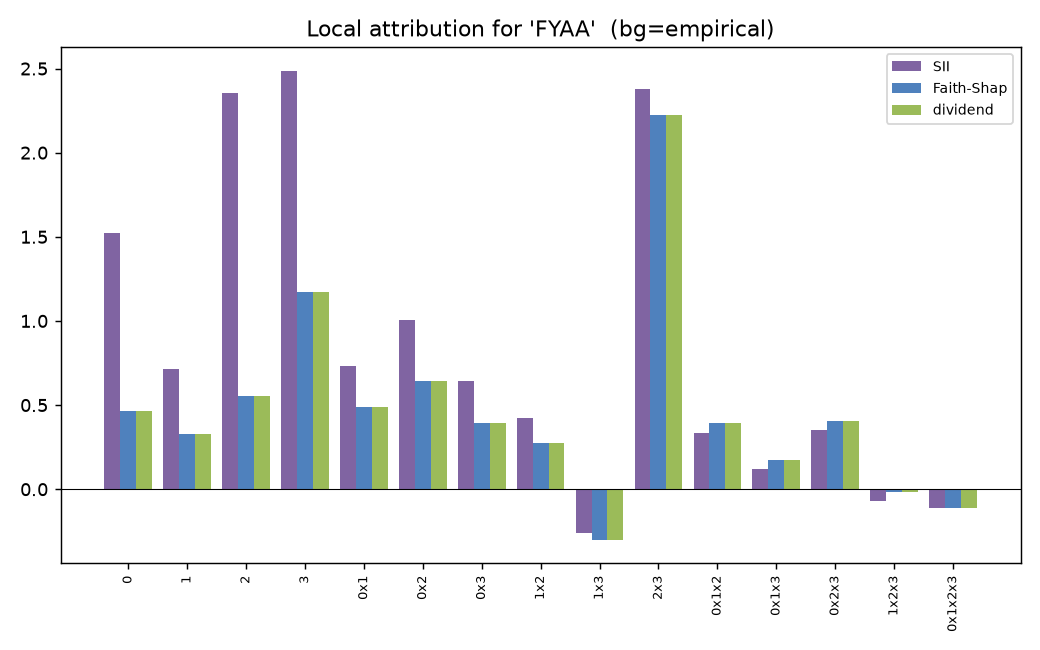

The file beside this chart, header and first rows:
tuple, order, sii, faith_shap, dividend
0, 1, 1.522, 0.4626, 0.4626
1, 1, 0.7141, 0.328, 0.328
2, 1, 2.356, 0.5543, 0.5543
3, 1, 2.487, 1.17, 1.17
0x1, 2, 0.7352, 0.4905, 0.4905
0x2, 2, 1.005, 0.6447, 0.6447
0x3, 2, 0.6455, 0.3929, 0.3929
1x2, 2, 0.422, 0.2722, 0.2722
1x3, 2, -0.2587, -0.3006, -0.3006
2x3, 2, 2.38, 2.222, 2.222
0x1x2, 3, 0.3333, 0.3906, 0.3906
0x1x3, 3, 0.1178, 0.1751, 0.1751
0x2x3, 3, 0.3493, 0.4066, 0.4066
1x2x3, 3, -0.07203, -0.01474, -0.01474
0x1x2x3, 4, -0.1146, -0.1146, -0.1146
